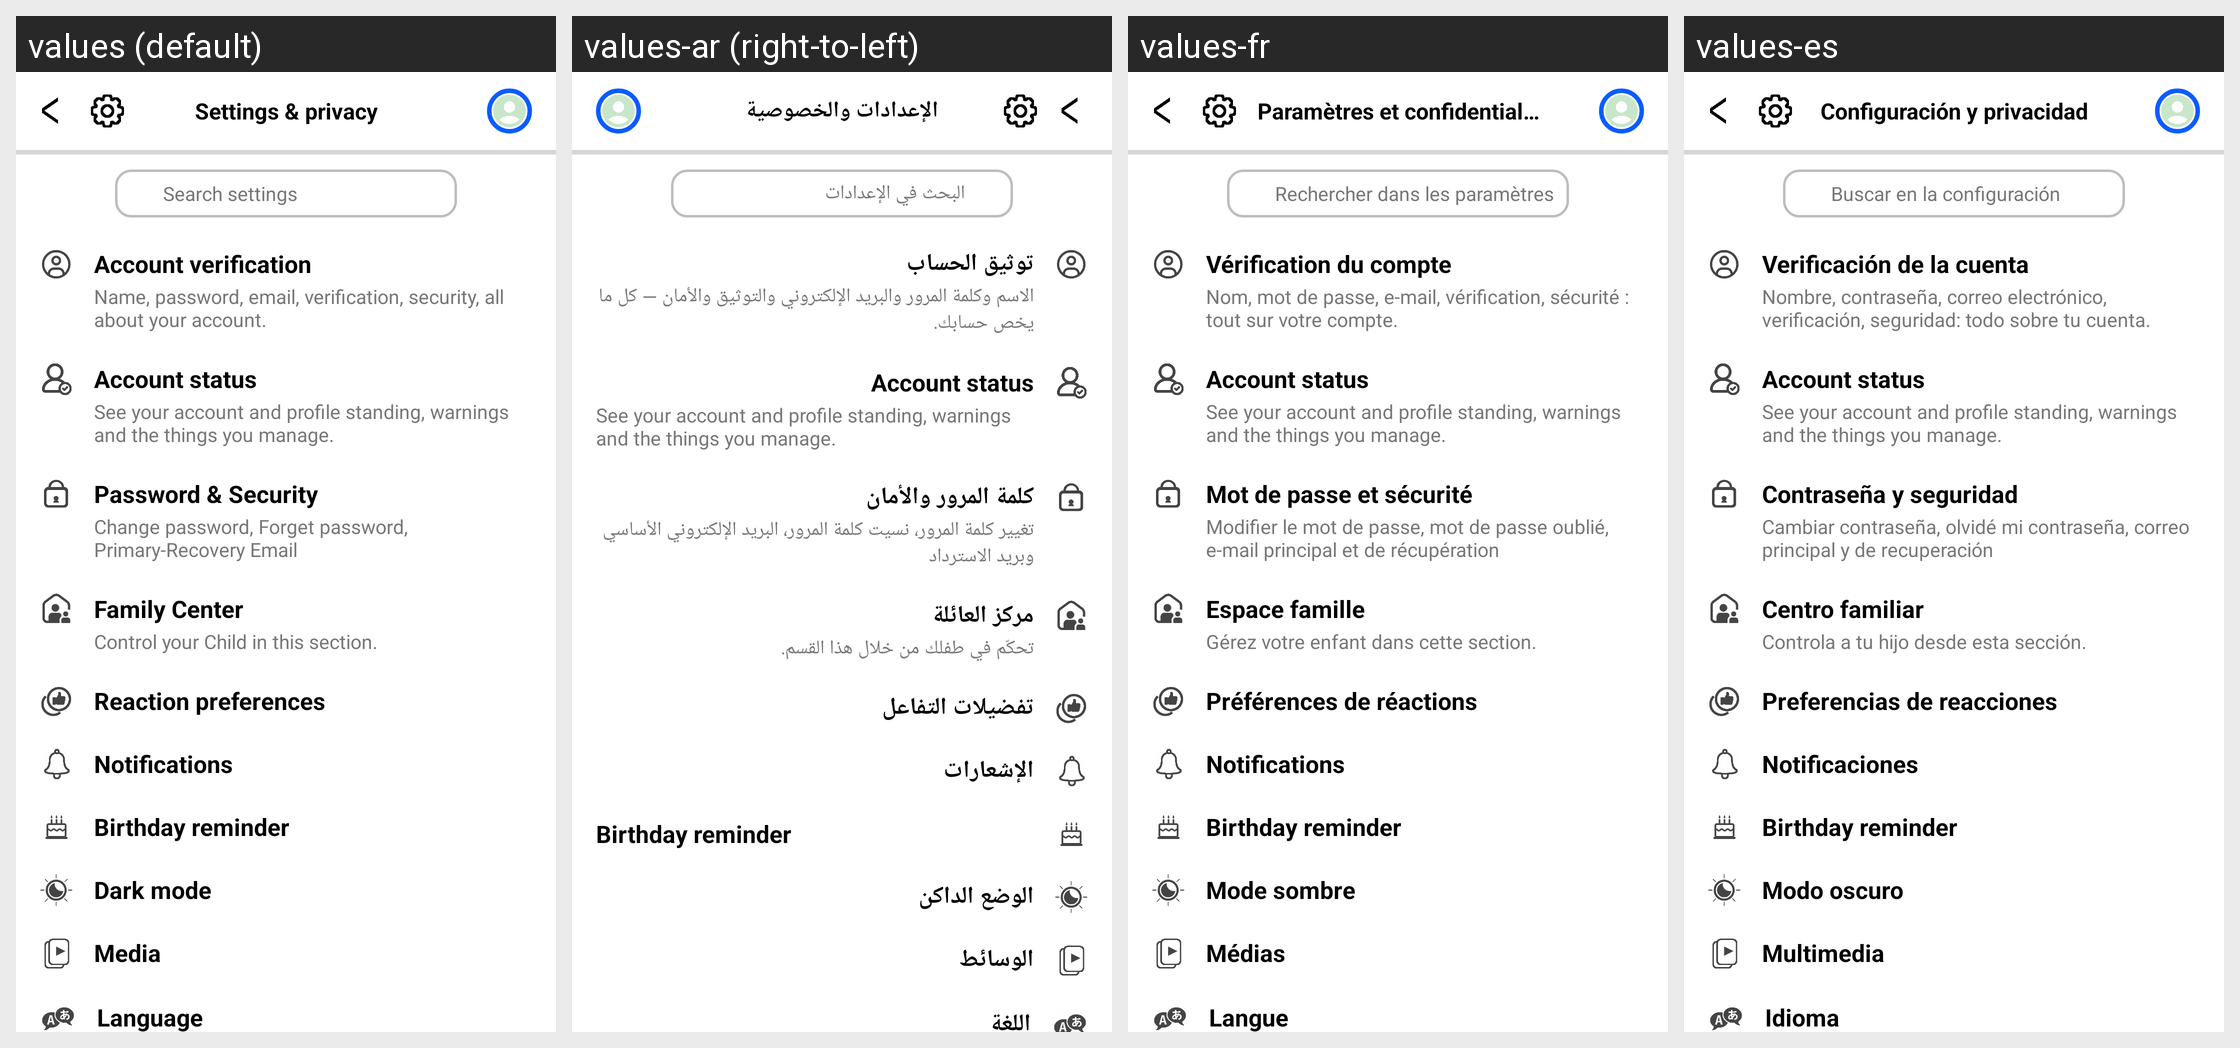

The Android screen above is rendered under several locales of the same app. Produce the string resources it draws, with the default and per-locale values.
Android screen res/layout/activity_settings.xml rendered under 4 locales, left to right: values (default), values-ar (right-to-left), values-fr, values-es. Device: Nexus 5 (rendered at 1080×1920; each locale shown at half size, 540×960, under a caption strip naming it); theme Theme.AppCompat.Light.NoActionBar.
Other locales in the repository, not shown: values-bn, values-hi, values-in, values-pt, values-tr, values-ur, values-zh-rCN.
Strings drawn on this screen, with the default value and each locale's value (text and hints the layout hard-codes, and strings that could not be matched under every locale, appear in the picture but are not listed):

st_title
  values: Settings & privacy
  values-ar: الإعدادات والخصوصية
  values-fr: Paramètres et confidentialité
  values-es: Configuración y privacidad

st_search
  values: Search settings
  values-ar: البحث في الإعدادات
  values-fr: Rechercher dans les paramètres
  values-es: Buscar en la configuración

st_account
  values: Account verification
  values-ar: توثيق الحساب
  values-fr: Vérification du compte
  values-es: Verificación de la cuenta

st_account_sub
  values: Name, password, email, verification, security, all about your account.
  values-ar: الاسم وكلمة المرور والبريد الإلكتروني والتوثيق والأمان — كل ما يخص حسابك.
  values-fr: Nom, mot de passe, e-mail, vérification, sécurité : tout sur votre compte.
  values-es: Nombre, contraseña, correo electrónico, verificación, seguridad: todo sobre tu cuenta.

st_account_status
  values: Account status
  values-ar: Account status  [not translated; the default value is used]
  values-fr: Account status  [not translated; the default value is used]
  values-es: Account status  [not translated; the default value is used]

st_account_status_sub
  values: See your account and profile standing, warnings and the things you manage.
  values-ar: See your account and profile standing, warnings and the things you manage.  [not translated; the default value is used]
  values-fr: See your account and profile standing, warnings and the things you manage.  [not translated; the default value is used]
  values-es: See your account and profile standing, warnings and the things you manage.  [not translated; the default value is used]

st_password
  values: Password & Security
  values-ar: كلمة المرور والأمان
  values-fr: Mot de passe et sécurité
  values-es: Contraseña y seguridad

st_password_sub
  values: Change password, Forget password, Primary-Recovery Email
  values-ar: تغيير كلمة المرور، نسيت كلمة المرور، البريد الإلكتروني الأساسي وبريد الاسترداد
  values-fr: Modifier le mot de passe, mot de passe oublié, e-mail principal et de récupération
  values-es: Cambiar contraseña, olvidé mi contraseña, correo principal y de recuperación

st_family
  values: Family Center
  values-ar: مركز العائلة
  values-fr: Espace famille
  values-es: Centro familiar

st_family_sub
  values: Control your Child in this section.
  values-ar: تحكّم في طفلك من خلال هذا القسم.
  values-fr: Gérez votre enfant dans cette section.
  values-es: Controla a tu hijo desde esta sección.

st_reaction
  values: Reaction preferences
  values-ar: تفضيلات التفاعل
  values-fr: Préférences de réactions
  values-es: Preferencias de reacciones

st_notifications
  values: Notifications
  values-ar: الإشعارات
  values-fr: Notifications
  values-es: Notificaciones

st_birthday_reminder
  values: Birthday reminder
  values-ar: Birthday reminder  [not translated; the default value is used]
  values-fr: Birthday reminder  [not translated; the default value is used]
  values-es: Birthday reminder  [not translated; the default value is used]

st_dark
  values: Dark mode
  values-ar: الوضع الداكن
  values-fr: Mode sombre
  values-es: Modo oscuro

st_media
  values: Media
  values-ar: الوسائط
  values-fr: Médias
  values-es: Multimedia

st_language
  values: Language
  values-ar: اللغة
  values-fr: Langue
  values-es: Idioma
